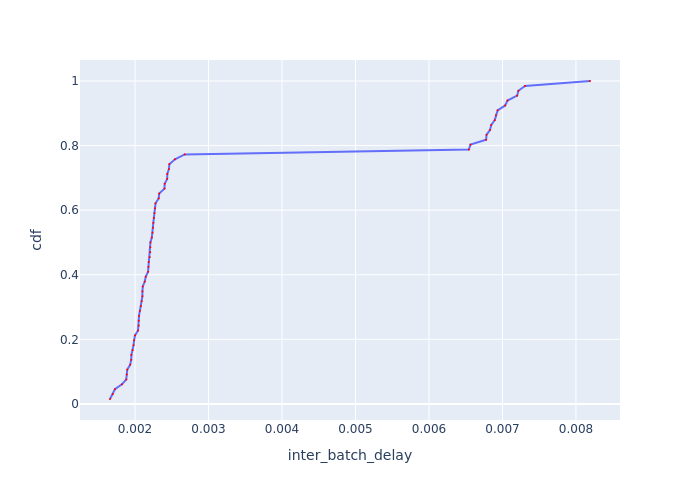

Source data for this figure (header and first rows):
Batch Id, inter_batch_delay, cdf
40, 0.001659, 0.01515
50, 0.001697, 0.0303
47, 0.001726, 0.04545
43, 0.001822, 0.06061
35, 0.001881, 0.07576
1, 0.001887, 0.09091
42, 0.001894, 0.1061
34, 0.001934, 0.1212
37, 0.001948, 0.1364
4, 0.001951, 0.1515
39, 0.001967, 0.1667
45, 0.00198, 0.1818
7, 0.001987, 0.197
30, 0.002, 0.2121
36, 0.002041, 0.2273
49, 0.002049, 0.2424
41, 0.00205, 0.2576
48, 0.002054, 0.2727
31, 0.002067, 0.2879
44, 0.002081, 0.303
32, 0.002091, 0.3182
29, 0.0021, 0.3333
5, 0.002101, 0.3485
27, 0.002105, 0.3636
10, 0.002132, 0.3788
26, 0.002146, 0.3939
14, 0.002177, 0.4091
28, 0.002183, 0.4242
38, 0.002186, 0.4394
3, 0.002199, 0.4545
13, 0.002207, 0.4697
19, 0.002209, 0.4848
46, 0.002209, 0.5
33, 0.002228, 0.5152
22, 0.002238, 0.5303
11, 0.002245, 0.5455
25, 0.002249, 0.5606
2, 0.002256, 0.5758
16, 0.002264, 0.5909
51, 0.002272, 0.6061
6, 0.002279, 0.6212
8, 0.002322, 0.6364
17, 0.002329, 0.6515
23, 0.002401, 0.6667
15, 0.002404, 0.6818
24, 0.002438, 0.697
9, 0.002439, 0.7121
12, 0.002461, 0.7273
21, 0.002467, 0.7424
18, 0.002543, 0.7576
20, 0.002676, 0.7727
65, 0.006542, 0.7879
62, 0.006565, 0.803
56, 0.006778, 0.8182
63, 0.006783, 0.8333
55, 0.006831, 0.8485
59, 0.006847, 0.8636
53, 0.006895, 0.8788
64, 0.006911, 0.8939
66, 0.006934, 0.9091
... 6 more rows
